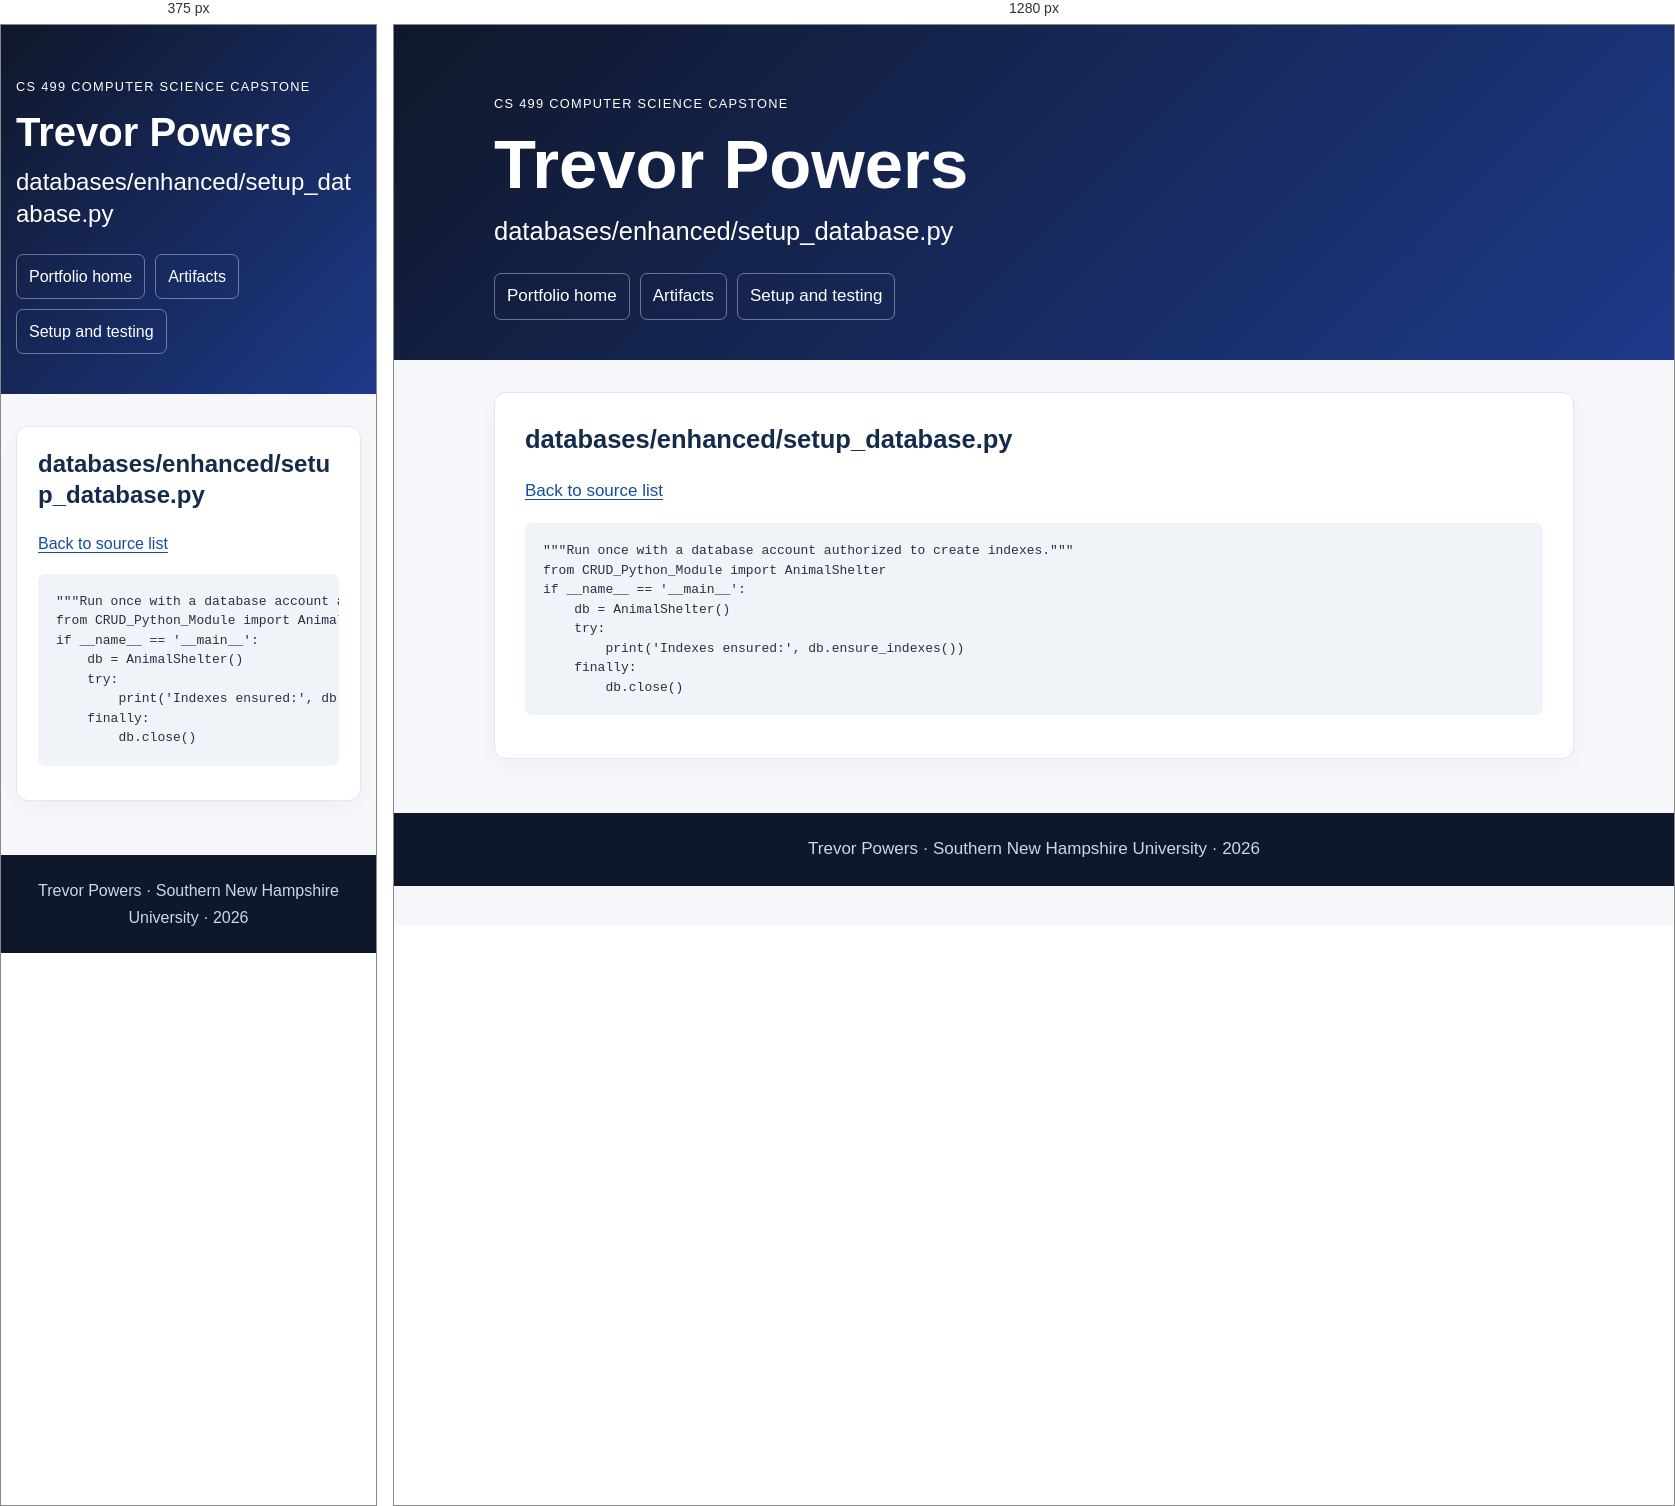
Rendered at 375 px and 1280 px, left to right.

<!-- file: databases__enhanced__setup_database.py.html -->
<!doctype html><html lang="en"><head><meta charset="utf-8"><meta name="viewport" content="width=device-width,initial-scale=1"><title>databases/enhanced/setup_database.py | Trevor Powers</title><meta name="description" content="Trevor Powers CS 499 computer science portfolio with original and enhanced code, narratives, and code review."><link rel="stylesheet" href="../style.css?v=final20261016"></head><body><a class="skip" href="#main">Skip to content</a><header class="hero"><div class="container"><p class="eyebrow">CS 499 Computer Science Capstone</p><h1>Trevor Powers</h1><h2>databases/enhanced/setup_database.py</h2><nav aria-label="Main navigation"><a href="../index.html">Portfolio home</a><a href="../index.html#artifacts">Artifacts</a><a href="../setup.html">Setup and testing</a></nav></div></header><main id="main" class="container"><section class="card"><h2>databases/enhanced/setup_database.py</h2><p><a href="../databases_code.html">Back to source list</a></p><pre><code>&quot;&quot;&quot;Run once with a database account authorized to create indexes.&quot;&quot;&quot;
from CRUD_Python_Module import AnimalShelter
if __name__ == &#x27;__main__&#x27;:
    db = AnimalShelter()
    try:
        print(&#x27;Indexes ensured:&#x27;, db.ensure_indexes())
    finally:
        db.close()
</code></pre></section></main><footer>Trevor Powers · Southern New Hampshire University · 2026</footer></body></html>

/* @media block from style.css */
@media(max-width:640px){.hero{padding-top:38px}.card{padding:21px}body{font-size:16px}table{font-size:.85rem}td,th{padding:8px}}